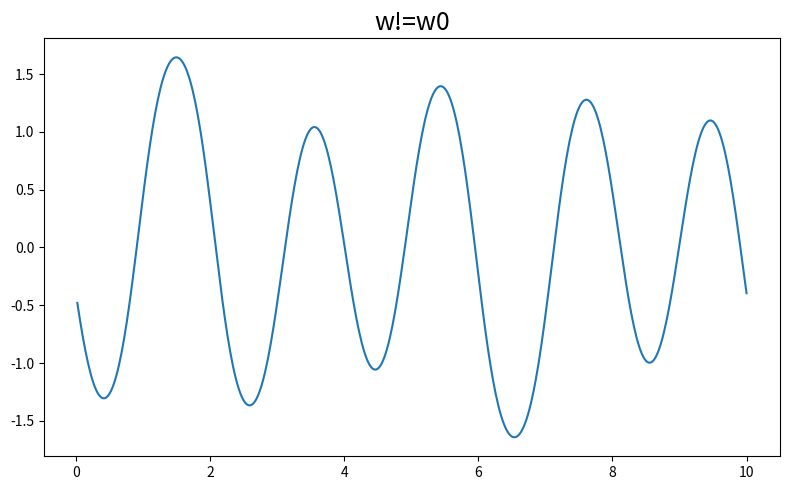

Source code (Python):
import math
import numpy as np
import matplotlib.pyplot as plt
import matplotlib.animation as animation

def rk42(x0, xf, y, n, w):
    x_solution, y_solution1, y_solution2 = [], [], []
    
    x = x0
    h = (xf-x0)/n
    
    for i in range(n):
        k1 = df1(x, y[0], y[1])
        l1 = df2(x, y[0], y[1], w)
        
        k2 = df1(x+0.5*h, y[0]+h*k1/2, y[1]+h*l1/2)
        l2 = df2(x+0.5*h, y[0]+h*k1/2, y[1]+h*l1/2, w)
        
        k3 = df1(x+0.5*h, y[0]+h*k2/2, y[1]+h*l2/2)
        l3 = df2(x+0.5*h, y[0]+h*k2/2, y[1]+h*l2/2, w)
        
        k4 = df1(x+h, y[0]+h*k3, y[1]+h*l3)
        l4 = df2(x+h, y[0]+h*k3, y[1]+h*l3, w)
        
        y[0] += h*(k1 + 2*k2 + 2*k3 + k4)/6
        y[1] += h*(l1 + 2*l2 + 2*l3 + l4)/6
        
        y_solution1.append(y[0])
        y_solution2.append(y[1])

        x = x0 + (i+1)*h
        x_solution.append(x)
        
    return x_solution, y_solution1
        
def df1(x, y1, y2):
    return y2

def df2(x, y1, y2, w):
    return -GRAV/LENG*np.sin(y1) + 0.1*(w**2/LENG)*np.sin(w0*x)*np.cos(y1)

LENG = 1.0
GRAV = 9.80665
MASS = 1.0
w0 = np.sqrt(GRAV/LENG)
w = 8

x0 = 0
xf = 10
y10 = 0
y20 = 0
n = 500

y = [0, 0]

y[0] = y10
y[1] = y20

x_solution, y_solution1= rk42(x0, xf, y, n, w0)
x_solution, y_solution2= rk42(x0, xf, y, n, w)

def update_points1(num):
    point_ani.set_data(x1[num], y1[num])
    return point_ani,

def update_points2(num):
    point_ani.set_data(x2[num], y2[num])
    return point_ani,
 
x1 = LENG*np.sin(np.array(y_solution1)) + 0.1*np.sin(w0*np.array(x_solution))
y1 = -LENG*np.cos(y_solution1)

fig1 = plt.figure(tight_layout=True, figsize=(8, 5))
# plt.title("w=w0", fontsize=18)
# ax1 = fig1.add_subplot(1,2,1)
# plt.plot(x1,y1)
# point_ani, = plt.plot(x1[0], y1[0], "ro")
# plt.grid(ls="--")

# ani1 = animation.FuncAnimation(fig1, update_points1, np.arange(0, 500), interval=20, blit=True)

# ax2 = fig1.add_subplot(1,2,2)
# plt.plot(x_solution, y_solution1)


# fig2 = plt.figure(tight_layout=True, figsize=(8, 5))
plt.title("w!=w0", fontsize=18)
# x2 = LENG*np.sin(np.array(y_solution2)) + 0.1*np.sin(w0*np.array(x_solution))
# y2 = -LENG*np.cos(y_solution2)
# # ax1 = fig2.add_subplot(1,2,1)
# plt.plot(x2,y2)
# point_ani, = plt.plot(x2[0], y2[0], "ro")
# plt.grid(ls="--")

# ani2 = animation.FuncAnimation(fig2, update_points2, np.arange(0, 500), interval=6, blit=True)

# ax2 = fig2.add_subplot(1,2,2)
plt.plot(x_solution, y_solution2)

plt.show()